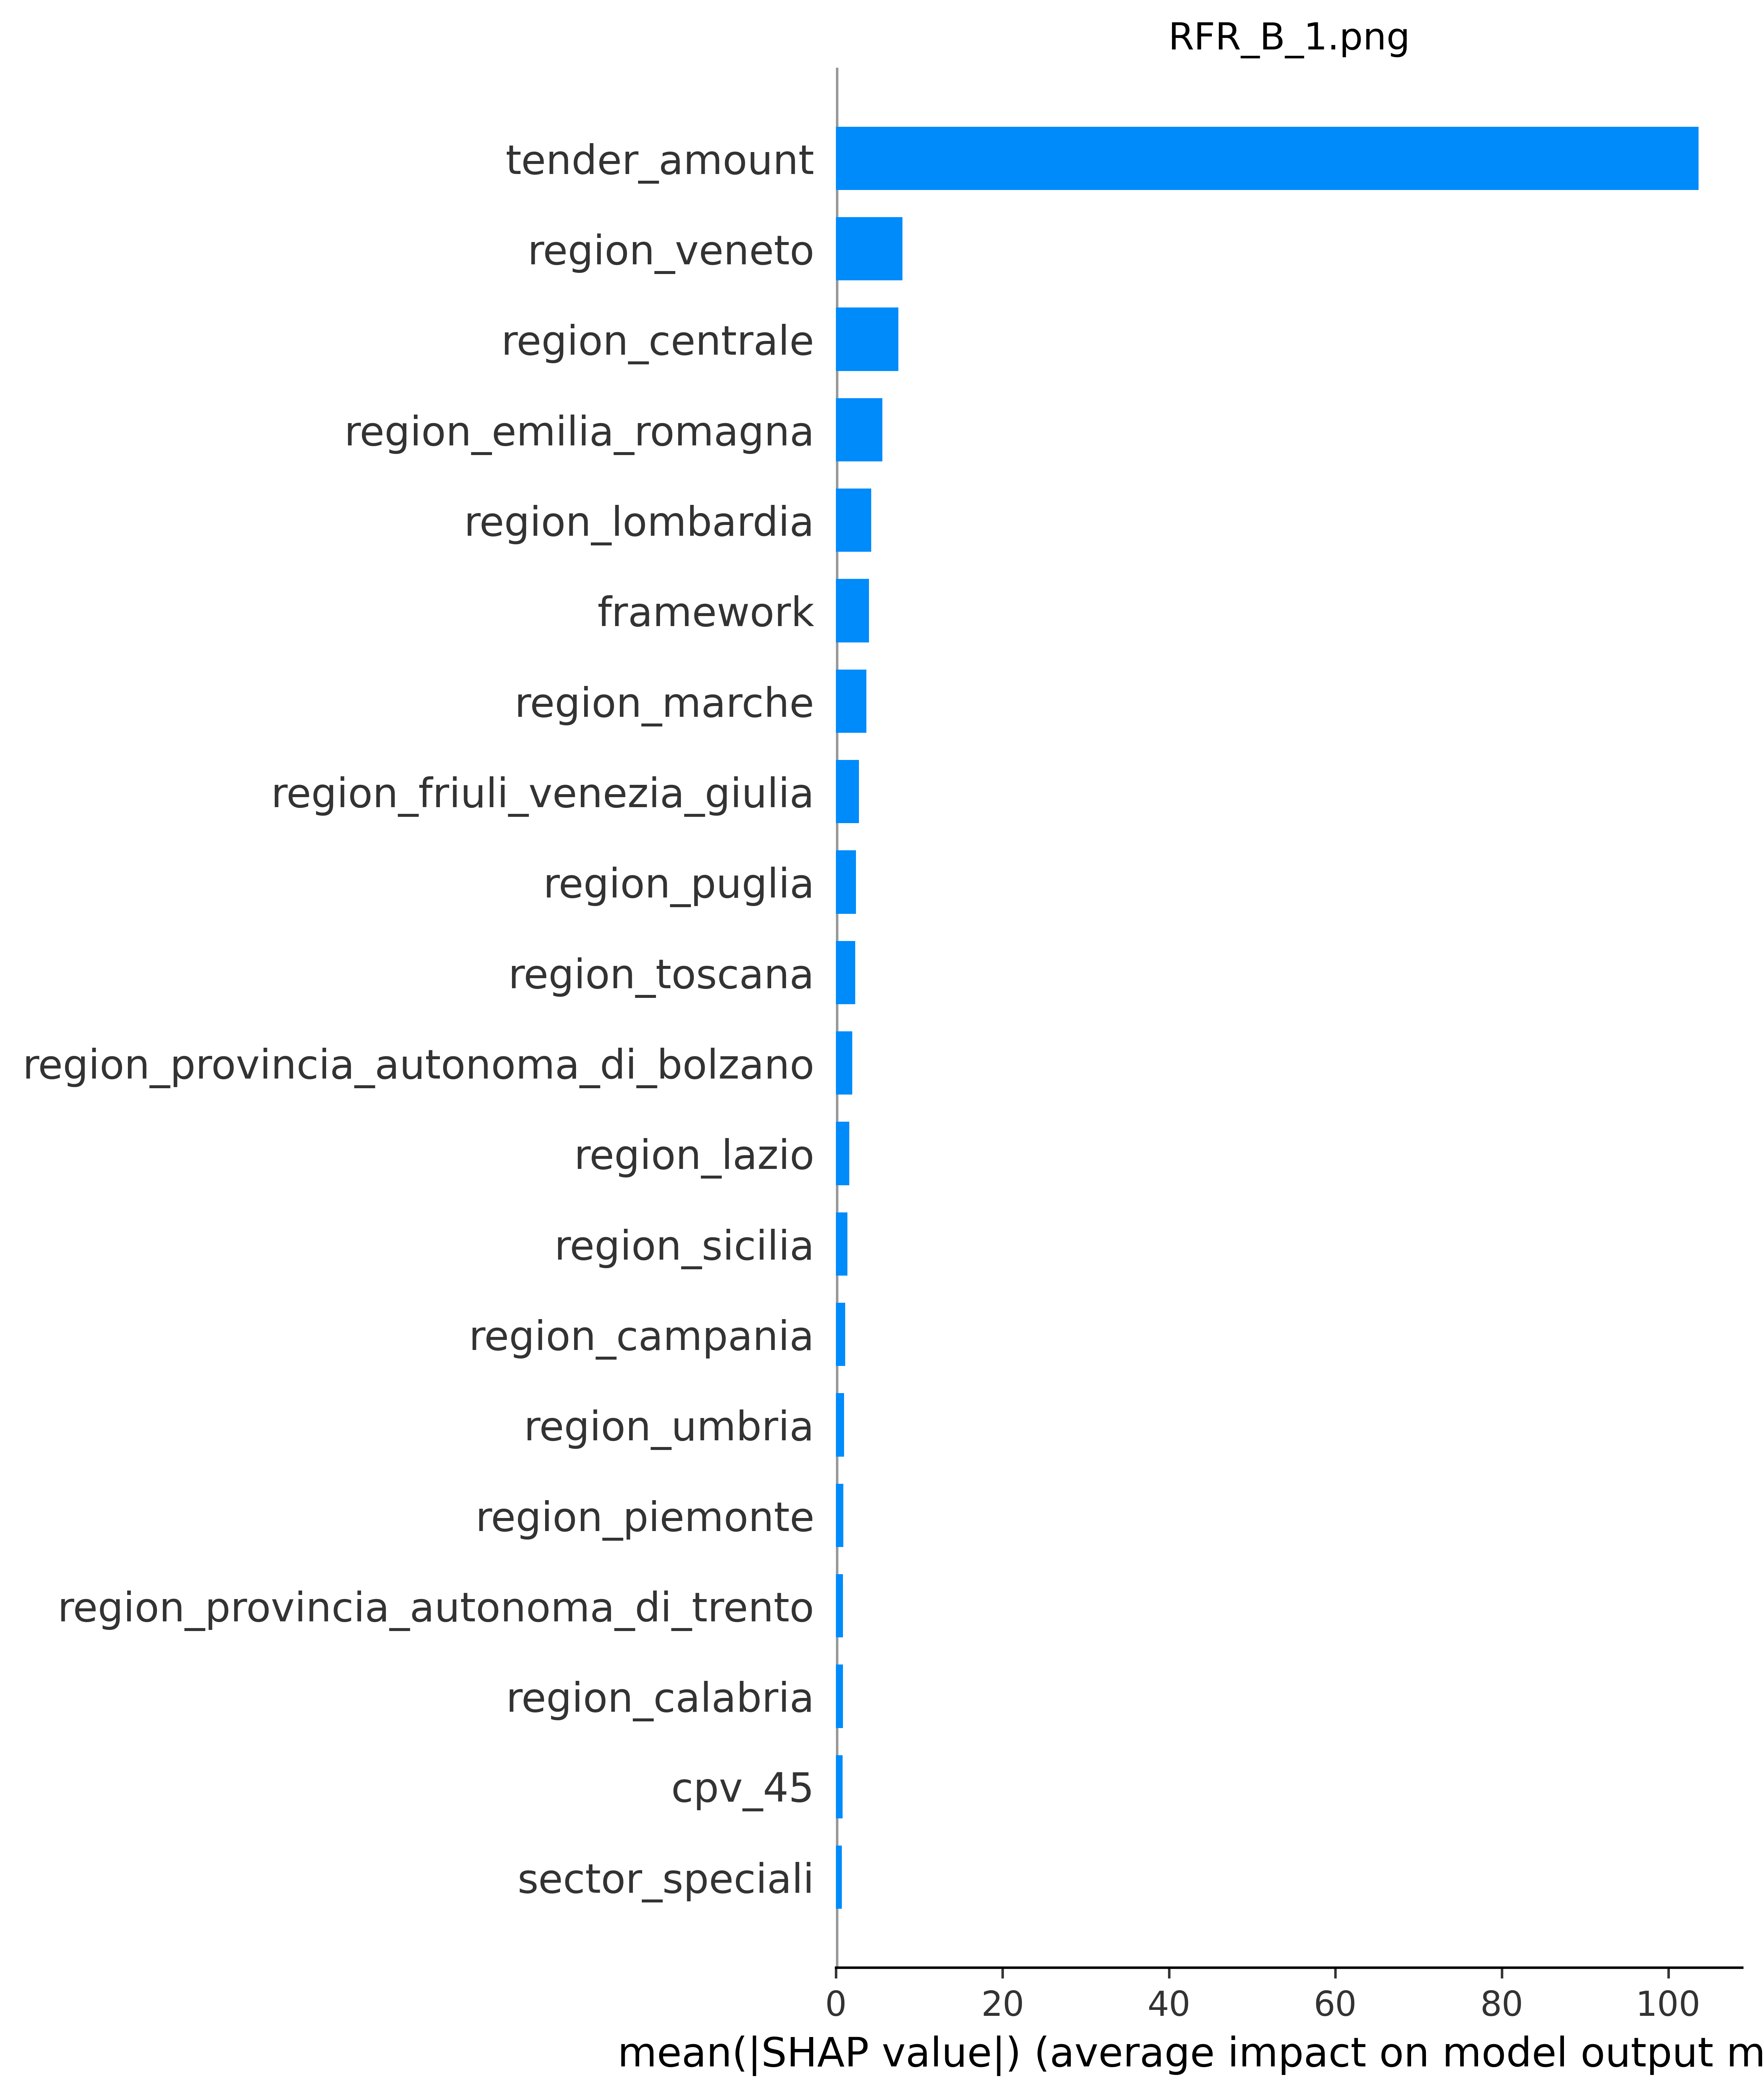

The file beside this chart, header and first rows:
; feature_name; feature_importance_value
1; tender_amount; 103.7
25; region_veneto; 7.985
7; region_centrale; 7.494
8; region_emilia_romagna; 5.558
12; region_lombardia; 4.246
2; framework; 3.948
13; region_marche; 3.65
9; region_friuli_venezia_giulia; 2.737
19; region_puglia; 2.389
22; region_toscana; 2.303
17; region_provincia_autonoma_di_bolzano; 1.955
10; region_lazio; 1.598
21; region_sicilia; 1.367
6; region_campania; 1.119
23; region_umbria; 0.9755
16; region_piemonte; 0.8803
18; region_provincia_autonoma_di_trento; 0.8348
5; region_calabria; 0.813
43; cpv_45; 0.7973
27; sector_speciali; 0.6954
20; region_sardegna; 0.6931
24; region_valle_daosta; 0.6914
4; region_basilicata; 0.6808
26; sector_ordinari; 0.6621
15; region_non_classificato; 0.5856
45; cpv_50; 0.5622
14; region_molise; 0.5429
3; region_abruzzo; 0.5084
34; cpv_34; 0.4183
42; cpv_44; 0.2062
32; cpv_32; 0.1418
56; cpv_79; 0.1083
59; cpv_90; 0.09897
61; cpv_98; 0.09128
40; cpv_42; 0.08944
55; cpv_77; 0.08083
58; cpv_9; 0.07433
11; region_liguria; 0.06489
38; cpv_39; 0.05875
31; cpv_31; 0.04623
51; cpv_71; 0.04294
35; cpv_35; 0.03722
39; cpv_41; 0.03039
60; cpv_92; 0.02824
36; cpv_37; 0.02015
57; cpv_85; 0.01941
49; cpv_65; 0.01799
53; cpv_75; 0.01743
33; cpv_33; 0.01415
41; cpv_43; 0.01263
37; cpv_38; 0.0102
46; cpv_51; 0.009752
48; cpv_63; 0.008485
52; cpv_72; 0.006671
47; cpv_60; 0.004277
44; cpv_48; 0.001723
29; cpv_24; 0.001667
28; cpv_14; 0.0008543
30; cpv_3; 0.0006992
0; creation; 0.0
... 3 more rows
